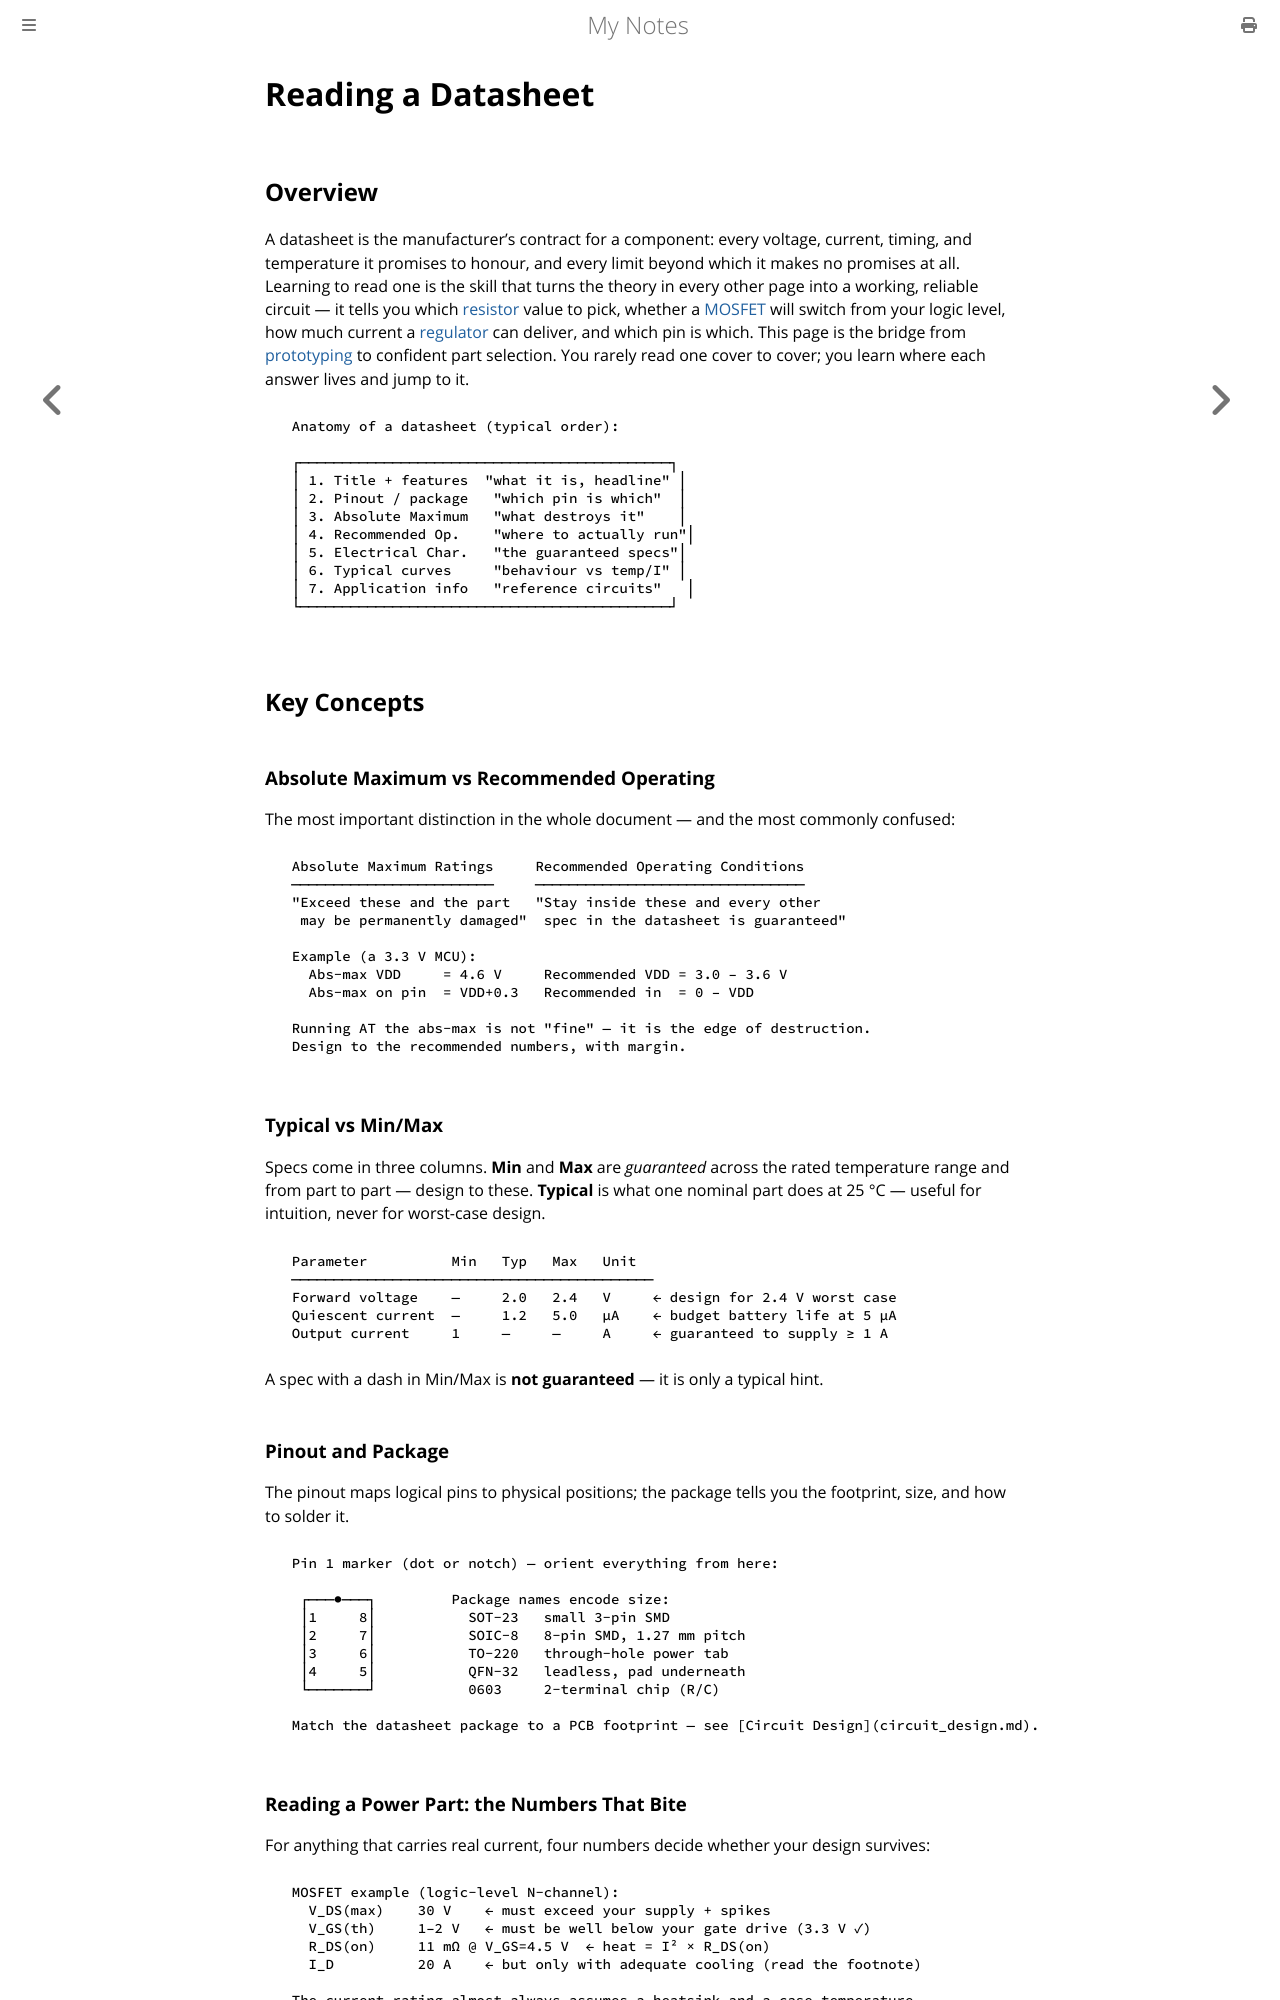

repository: paritystack/notes · page: electronics/datasheets.html · generator: mdbook

# Reading a Datasheet

## Overview

A datasheet is the manufacturer's contract for a component: every voltage,
current, timing, and temperature it promises to honour, and every limit beyond
which it makes no promises at all. Learning to read one is the skill that turns
the theory in every other page into a working, reliable circuit — it tells you
which [resistor](resistance.md) value to pick, whether a [MOSFET](transistors_mosfet.md)
will switch from your logic level, how much current a [regulator](power_supplies.md)
can deliver, and which pin is which. This page is the bridge from
[prototyping](prototyping.md) to confident part selection. You rarely read one
cover to cover; you learn where each answer lives and jump to it.

```
  Anatomy of a datasheet (typical order):

  ┌────────────────────────────────────────────┐
  │ 1. Title + features  "what it is, headline" │
  │ 2. Pinout / package   "which pin is which"  │
  │ 3. Absolute Maximum   "what destroys it"    │
  │ 4. Recommended Op.    "where to actually run"│
  │ 5. Electrical Char.   "the guaranteed specs"│
  │ 6. Typical curves     "behaviour vs temp/I" │
  │ 7. Application info   "reference circuits"   │
  └────────────────────────────────────────────┘
```

## Key Concepts

### Absolute Maximum vs Recommended Operating

The most important distinction in the whole document — and the most commonly
confused:

```
  Absolute Maximum Ratings     Recommended Operating Conditions
  ────────────────────────     ────────────────────────────────
  "Exceed these and the part   "Stay inside these and every other
   may be permanently damaged"  spec in the datasheet is guaranteed"

  Example (a 3.3 V MCU):
    Abs-max VDD     = 4.6 V     Recommended VDD = 3.0 – 3.6 V
    Abs-max on pin  = VDD+0.3   Recommended in  = 0 – VDD

  Running AT the abs-max is not "fine" — it is the edge of destruction.
  Design to the recommended numbers, with margin.
```

### Typical vs Min/Max

Specs come in three columns. **Min** and **Max** are *guaranteed* across the rated
temperature range and from part to part — design to these. **Typical** is what one
nominal part does at 25 °C — useful for intuition, never for worst-case design.

```
  Parameter          Min   Typ   Max   Unit
  ───────────────────────────────────────────
  Forward voltage    —     2.0   2.4   V     ← design for 2.4 V worst case
  Quiescent current  —     1.2   5.0   µA    ← budget battery life at 5 µA
  Output current     1     —     —     A     ← guaranteed to supply ≥ 1 A
```

A spec with a dash in Min/Max is **not guaranteed** — it is only a typical hint.

### Pinout and Package

The pinout maps logical pins to physical positions; the package tells you the
footprint, size, and how to solder it.

```
  Pin 1 marker (dot or notch) — orient everything from here:

   ┌───●───┐         Package names encode size:
   │1     8│           SOT-23   small 3-pin SMD
   │2     7│           SOIC-8   8-pin SMD, 1.27 mm pitch
   │3     6│           TO-220   through-hole power tab
   │4     5│           QFN-32   leadless, pad underneath
   └───────┘           0603     2-terminal chip (R/C)

  Match the datasheet package to a PCB footprint — see [Circuit Design](circuit_design.md).
```

### Reading a Power Part: the Numbers That Bite

For anything that carries real current, four numbers decide whether your design
survives:

```
  MOSFET example (logic-level N-channel):
    V_DS(max)    30 V    ← must exceed your supply + spikes
    V_GS(th)     1–2 V   ← must be well below your gate drive (3.3 V ✓)
    R_DS(on)     11 mΩ @ V_GS=4.5 V  ← heat = I² × R_DS(on)
    I_D          20 A    ← but only with adequate cooling (read the footnote)

  The current rating almost always assumes a heatsink and a case temperature
  you will never actually reach — derate it.
```
